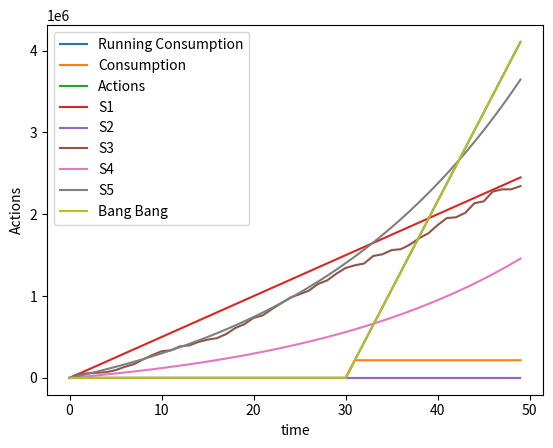

Python code for this plot:
#TP 1 - Mathis Le Vu - Basile Ninaud - Kenny Huber

import numpy as np
import random
from matplotlib import pyplot as plt

#var definition
r = 0.05 						# Interest
T = 50 							# Maturity
X = np.zeros((T,1))				# Capital
X[0] = 1000000					# Fund a T0
C = np.zeros((T,1))				# Consumption
A = np.zeros((T,1))				# Sequence of actions
runningSum = np.zeros((T,1)) 	# Running sum of the consumption
rhos = np.ones((T,1))			# Rhos w/ starting value of 1
time=[i for i in range(0,T)]

##########################################################################################################
#Question 1 - Implement the bang-bang controller described in class using the programming language Python#
##########################################################################################################

#Plant equation
def plantEq(Ak) :
    
    Xk=np.zeros(T)
    Xk[0]=1000000
	
    for i in range(1,T) :
        Xk[i] = Xk[i-1] + r * Xk[i-1] * (1 - Ak[i-1])
	
    return Xk

#Bellman's BangBang controller
def bangBang() :
	for i in range(T,1,-1): 					# Back tracking loop
		if 1/rhos[i-1] < r :					# If the potential benefits are < to the interest rate(on the same % base) we don't reinvest
			rhos[i-2] = (1 + r) * rhos[i-1]		
			A[i-1] = 0 
		else :									# If the potential benefits are > to the interest rate(on the same % base) we reinvest
			rhos[i-2] = 1 + rhos[i-1]
			A[i-1] = 1
	return rhos, A

# Get rhos and sequence of actions
rhos, A = bangBang()

# Capital
X = plantEq(A) 									# We use plant equaation to determine the amount of profit knowing the sequence of actions

###################################################################################################
#Question 2 - Compute the corresponding total consumption and find the sequence of optimal actions#
###################################################################################################

# Consumption
def consumption(Xk,Ak) :
    
    Ck=np.zeros(T)
    runningSumk=np.zeros(T)
    
    for i in range(1,T) :
        Ck[i]=r*Xk[i-1]*Ak[i-1]    # Reinvested yields
        runningSumk[i] = runningSumk[i-1] + Ck[i]
    return Ck, runningSumk

C, runningSum = consumption(X,A)

#########################################################
#Question 3 - Plot the consumption as a function of time#
#########################################################

plt.plot(time, runningSum, label = "Running Consumption")
plt.plot(time, C, label = "Consumption")
plt.xlabel("time")
plt.ylabel("consumption")
plt.legend() 									# Display legend
plt.show()

#############################################################
#Question 4 - Plot the action sequence as a function of time#
#############################################################

plt.plot(time, A, label="Actions")
plt.xlabel("time")
plt.ylabel("Actions")
plt.show()

##################################################################################################
#Question 5 - Choose a couple of other strategies (controllers) to compare their respective total#
#consumption to that obtained using the bang-bang approach										 #
##################################################################################################

# Strategy 1 - always 1 
A_s1 = np.ones((T,1)) 							# The sequence of actions is always 1
# Capital
X_s1 = plantEq(A_s1)
# consumption
C_s1, rS_s1 = consumption(X_s1,A_s1)

# Strategy 2 - always 0 
A_s2 = np.zeros((T,1)) 							# The sequence of actions is always 0
# Capital
X_s2 = plantEq(A_s2)
# consumption
C_s2, rS_s2 = consumption(X_s2,A_s2)

# Strategy 3 - random
A_s3 = np.ones((T,1)) 							# The sequence of actions is random
for i in range (1,T) :
	A_s3[i] = A_s3[i] * random.uniform(0,1)
# Capital
X_s3 = plantEq(A_s3)
# consumption
C_s3, rS_s3 = consumption(X_s3,A_s3)

# Strategy 4 - 20% 
A_s4 = np.ones((T,1)) 							# The sequence of actions is 0.2
A_s4 = A_s4*0.2
# Capital
X_s4 = plantEq(A_s4)
# consumption
C_s4, rS_s4 = consumption(X_s4,A_s4)

# Strategy 4 - 50% 
A_s5 = np.ones((T,1)) 							# The sequence of actions is 0.5
A_s5= A_s5*0.5
# Capital
X_s5 = plantEq(A_s4)
# consumption
C_s5, rS_s5 = consumption(X_s5,A_s5)


# Plotting

plt.plot(time,rS_s1, label = "S1")
plt.plot(time,rS_s2, label = "S2")
plt.plot(time,rS_s3, label = "S3")
plt.plot(time,rS_s4, label = "S4")
plt.plot(time,rS_s5, label = "S5")
plt.plot(time,runningSum,label="Bang Bang")
plt.legend()
plt.show()

##################################################################################################
#Question 6 - Discuss your results.								 #
##################################################################################################


"""
A) Résultat du Bang Bang Controller:
    1.L'investisseur doit réinvestir les intérêts perçus tous les ans jusqu'à la 30ème année (exclue),
      à partir de cette année il doit consommer l'ensemble des intérêts pour maximiser sa consommation
    
    2.Dès lors il consommera chaque année 5% de 4.32 M€, soit 216k€
    
    3.La consommation à maturité est de 4.10M€
    
B) Comparaison Bang Bang et autres stratégies :
    
    1. La stratégie Bang s'avère la plus optimale vis à vis des stratégies considérées.
    
    2. La stratégie N°5 (a_t=cst=0,5) arrive en seconde position, avec une consommation
       maximale de 3,64 M€, le delta en faveur de la stratégie Bang Bang est donc de 680k€ (+18%).
       
    3. La stratégie naive N°1 (a_t=cst_1) se place en 3ème position avec une consommation maximale 
       de 2,45 M€, soit un delta de 1,87M€ (+76%)
    
    4. La stratégie N°4 (a_t=cst=0,20), moins agressive que la N°5 est la moins performante des
       stratégies de consommation.


"""